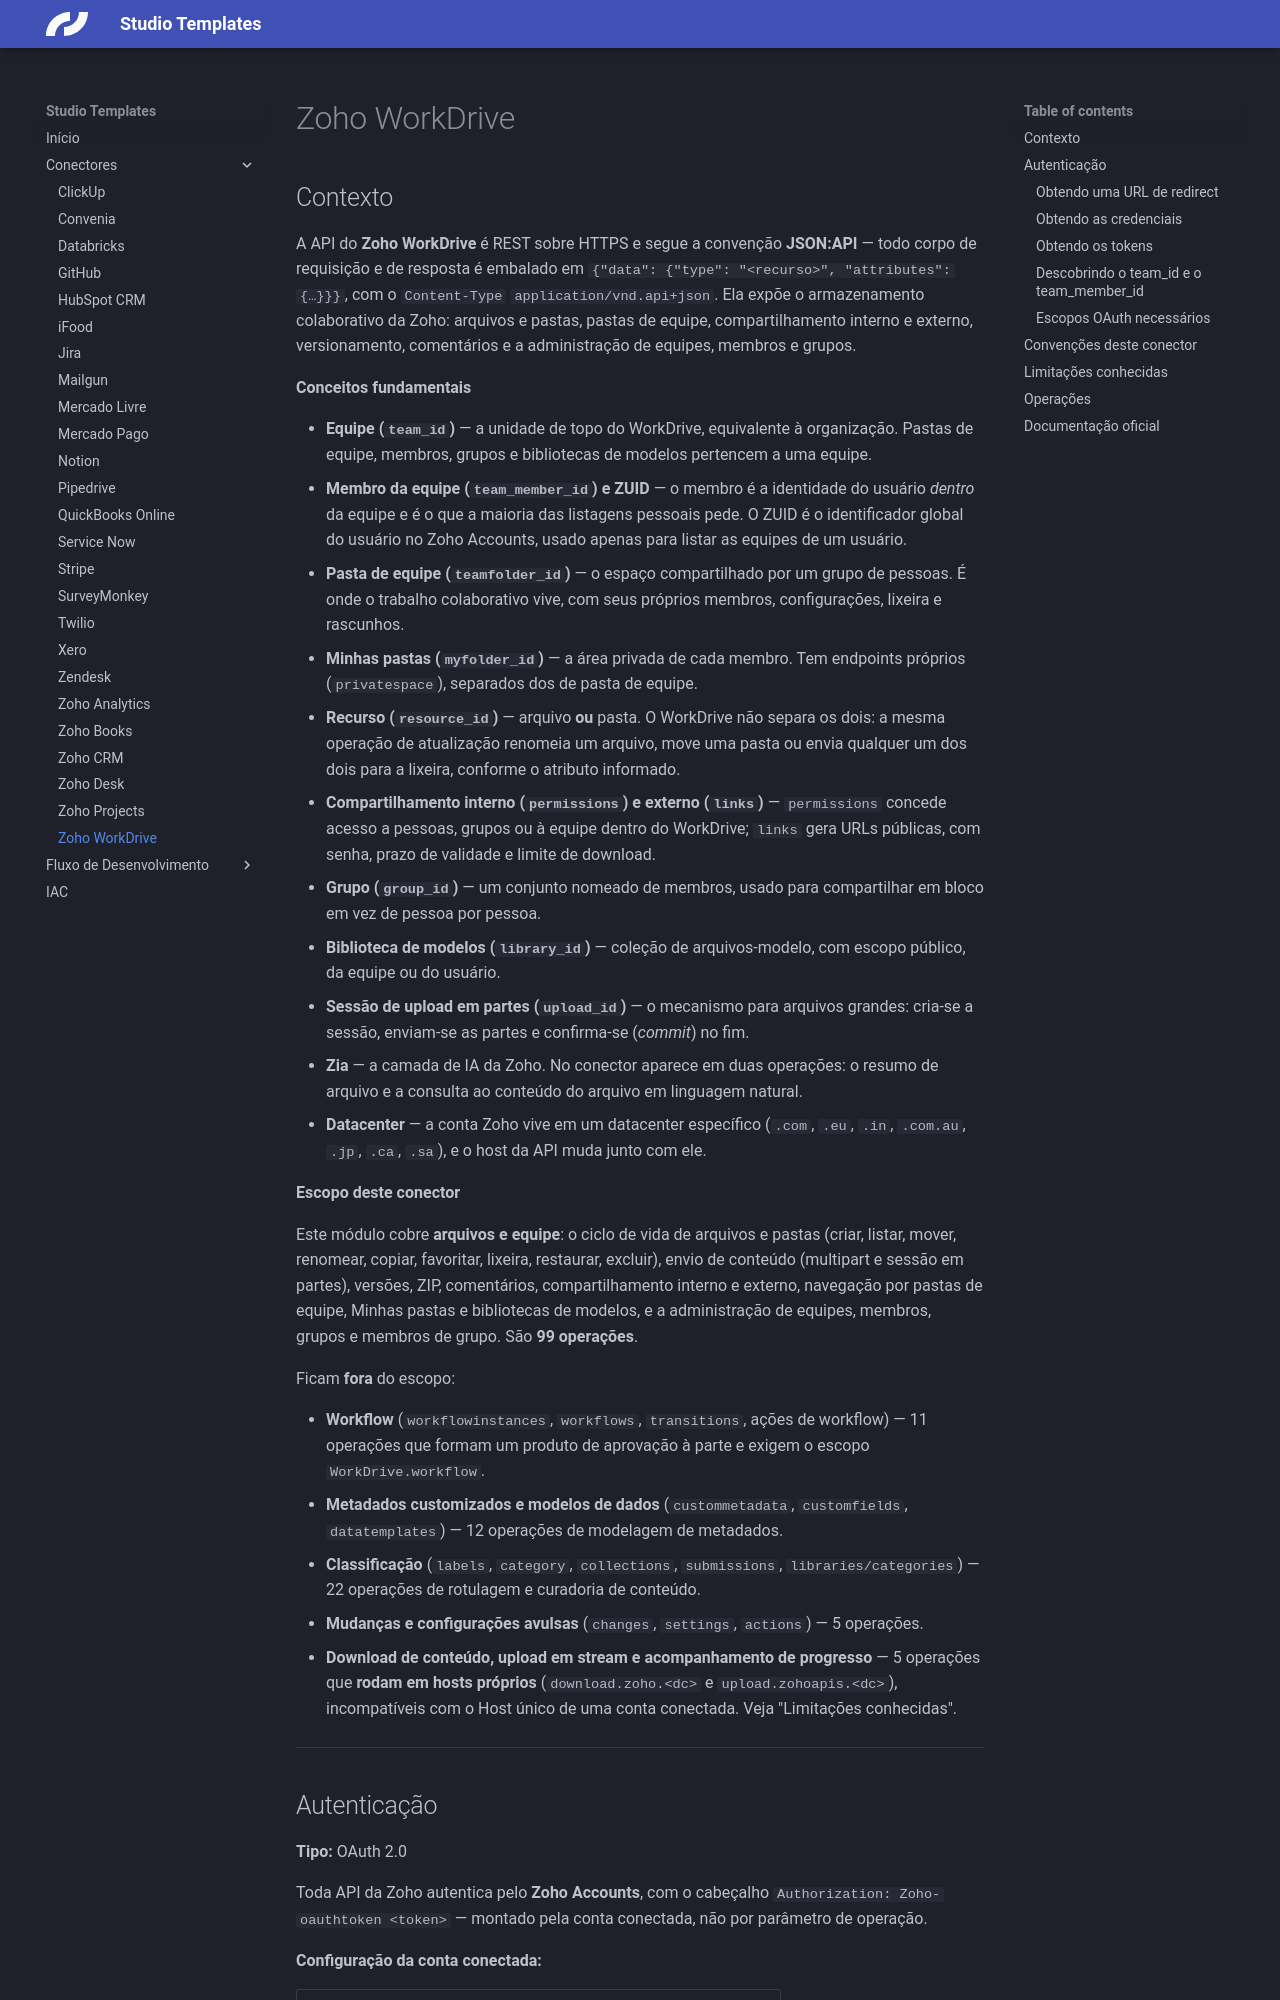

repository: caio-skyone/studio-templates · page: connectors/zoho-workdrive/index.html · generator: mkdocs

# Zoho WorkDrive

## Contexto

A API do **Zoho WorkDrive** é REST sobre HTTPS e segue a convenção **JSON:API** — todo corpo de requisição e de resposta é embalado em `{"data": {"type": "<recurso>", "attributes": {…}}}`, com o `Content-Type` `application/vnd.api+json`. Ela expõe o armazenamento colaborativo da Zoho: arquivos e pastas, pastas de equipe, compartilhamento interno e externo, versionamento, comentários e a administração de equipes, membros e grupos.

**Conceitos fundamentais**

- **Equipe (`team_id`)** — a unidade de topo do WorkDrive, equivalente à organização. Pastas de equipe, membros, grupos e bibliotecas de modelos pertencem a uma equipe.
- **Membro da equipe (`team_member_id`) e ZUID** — o membro é a identidade do usuário *dentro* da equipe e é o que a maioria das listagens pessoais pede. O ZUID é o identificador global do usuário no Zoho Accounts, usado apenas para listar as equipes de um usuário.
- **Pasta de equipe (`teamfolder_id`)** — o espaço compartilhado por um grupo de pessoas. É onde o trabalho colaborativo vive, com seus próprios membros, configurações, lixeira e rascunhos.
- **Minhas pastas (`myfolder_id`)** — a área privada de cada membro. Tem endpoints próprios (`privatespace`), separados dos de pasta de equipe.
- **Recurso (`resource_id`)** — arquivo **ou** pasta. O WorkDrive não separa os dois: a mesma operação de atualização renomeia um arquivo, move uma pasta ou envia qualquer um dos dois para a lixeira, conforme o atributo informado.
- **Compartilhamento interno (`permissions`) e externo (`links`)** — `permissions` concede acesso a pessoas, grupos ou à equipe dentro do WorkDrive; `links` gera URLs públicas, com senha, prazo de validade e limite de download.
- **Grupo (`group_id`)** — um conjunto nomeado de membros, usado para compartilhar em bloco em vez de pessoa por pessoa.
- **Biblioteca de modelos (`library_id`)** — coleção de arquivos-modelo, com escopo público, da equipe ou do usuário.
- **Sessão de upload em partes (`upload_id`)** — o mecanismo para arquivos grandes: cria-se a sessão, enviam-se as partes e confirma-se (*commit*) no fim.
- **Zia** — a camada de IA da Zoho. No conector aparece em duas operações: o resumo de arquivo e a consulta ao conteúdo do arquivo em linguagem natural.
- **Datacenter** — a conta Zoho vive em um datacenter específico (`.com`, `.eu`, `.in`, `.com.au`, `.jp`, `.ca`, `.sa`), e o host da API muda junto com ele.

**Escopo deste conector**

Este módulo cobre **arquivos e equipe**: o ciclo de vida de arquivos e pastas (criar, listar, mover, renomear, copiar, favoritar, lixeira, restaurar, excluir), envio de conteúdo (multipart e sessão em partes), versões, ZIP, comentários, compartilhamento interno e externo, navegação por pastas de equipe, Minhas pastas e bibliotecas de modelos, e a administração de equipes, membros, grupos e membros de grupo. São **99 operações**.

Ficam **fora** do escopo:

- **Workflow** (`workflowinstances`, `workflows`, `transitions`, ações de workflow) — 11 operações que formam um produto de aprovação à parte e exigem o escopo `WorkDrive.workflow`.
- **Metadados customizados e modelos de dados** (`custommetadata`, `customfields`, `datatemplates`) — 12 operações de modelagem de metadados.
- **Classificação** (`labels`, `category`, `collections`, `submissions`, `libraries/categories`) — 22 operações de rotulagem e curadoria de conteúdo.
- **Mudanças e configurações avulsas** (`changes`, `settings`, `actions`) — 5 operações.
- **Download de conteúdo, upload em stream e acompanhamento de progresso** — 5 operações que **rodam em hosts próprios** (`download.zoho.<dc>` e `upload.zohoapis.<dc>`), incompatíveis com o Host único de uma conta conectada. Veja "Limitações conhecidas".

---
